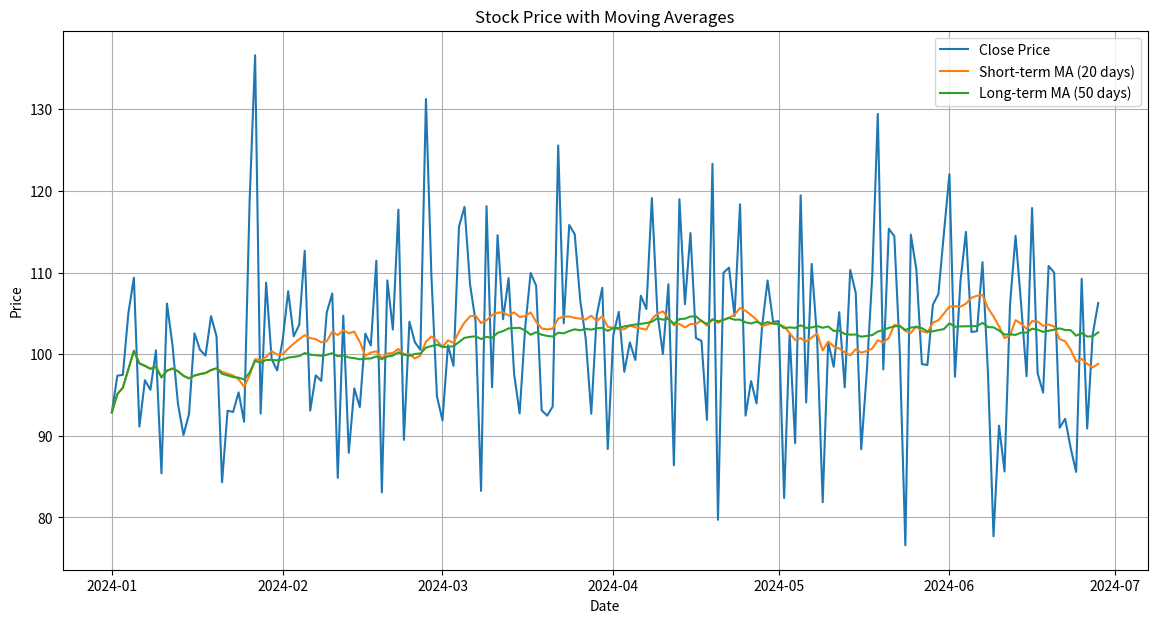

The script that saved this image:
# from datetime import date, timedelta
# from dateutil.relativedelta import relativedelta
# # Define the start date as four years ago from today, considering leap years
# TODAY = date.today().strftime("%Y-%m-%d")
# START = (date.today() - relativedelta(years=4)).strftime("%Y-%m-%d")
# print(START)
# print(TODAY)



"""#Stock market analysis"""

import pandas as pd
import numpy as np
import matplotlib.pyplot as plt

# Simulated historical stock data for demonstration purposes
dates = pd.date_range(start='2024-01-01', periods=180)
prices = np.random.normal(loc=100, scale=10, size=len(dates)) + np.cumsum(np.random.randn(len(dates)))

stock_data = pd.DataFrame({'Date': dates, 'Close': prices})
stock_data.set_index('Date', inplace=True)

# Function to calculate moving averages
def calculate_moving_averages(data, short_window=20, long_window=50):
    data['Short_MA'] = data['Close'].rolling(window=short_window, min_periods=1).mean()
    data['Long_MA'] = data['Close'].rolling(window=long_window, min_periods=1).mean()
    return data

# Function to identify trends based on moving averages
def identify_trends(data):
    data['Signal'] = 0
    data['Signal'][short_window:] = np.where(data['Short_MA'][short_window:] > data['Long_MA'][short_window:], 1, 0)
    data['Position'] = data['Signal'].diff()
    return data

# Function to plot stock data with moving averages
def plot_stock_data(data):
    plt.figure(figsize=(14, 7))
    plt.plot(data['Close'], label='Close Price')
    plt.plot(data['Short_MA'], label=f'Short-term MA ({short_window} days)')
    plt.plot(data['Long_MA'], label=f'Long-term MA ({long_window} days)')
    plt.title('Stock Price with Moving Averages')
    plt.xlabel('Date')
    plt.ylabel('Price')
    plt.legend()
    plt.grid()
    plt.show()

# Example usage
short_window = 20
long_window = 50

stock_data = calculate_moving_averages(stock_data, short_window, long_window)
stock_data = identify_trends(stock_data)
plot_stock_data(stock_data)

# Display basic trend signals
buy_signals = stock_data[stock_data['Position'] == 1]
sell_signals = stock_data[stock_data['Position'] == -1]

print("Buy Signals:\n", buy_signals[['Close', 'Short_MA', 'Long_MA']])
print("Sell Signals:\n", sell_signals[['Close', 'Short_MA', 'Long_MA']])
